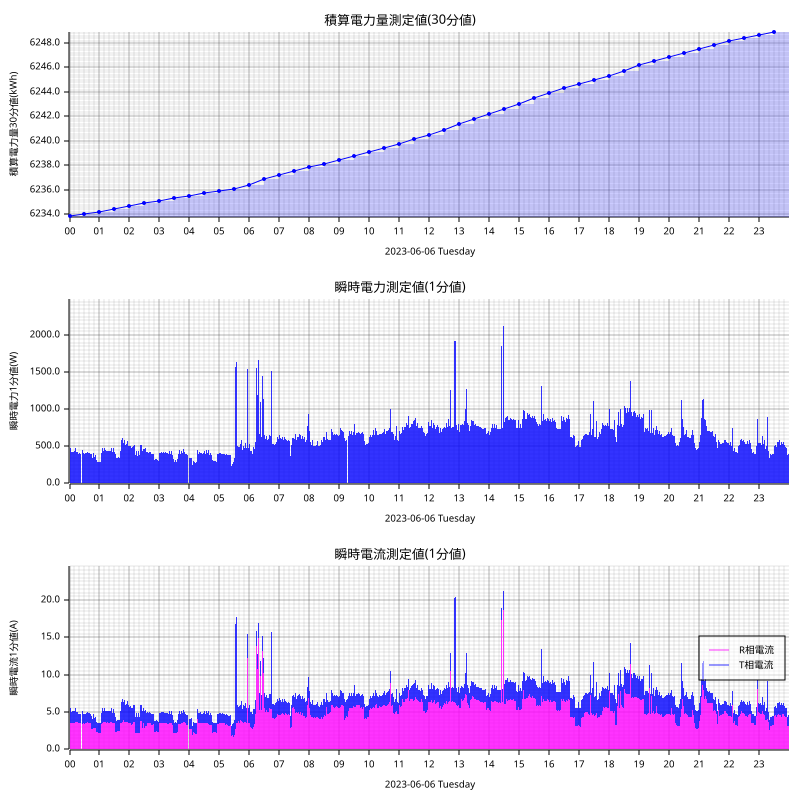

Source data for this figure (header and first rows):
measured_at, sensor_id, message_id, cumlative_kwh, instant_watt, instant_ampere_R, instant_ampere_T
2023-06-06T00:00:00+09:00, smartmeter, 26633, , 320.0, , 
2023-06-06T00:00:00+09:00, smartmeter, 26634, , , 2.4, 1.5
2023-06-06T00:00:00+09:00, smartmeter, 26635, 6234, , , 
2023-06-06T00:01:00+09:00, smartmeter, 26636, , 324.0, , 
2023-06-06T00:01:00+09:00, smartmeter, 26637, , , 2.4, 1.5
2023-06-06T00:02:00+09:00, smartmeter, 26638, , 476.0, , 
2023-06-06T00:02:00+09:00, smartmeter, 26639, , , 3.5, 2.0
2023-06-06T00:03:00+09:00, smartmeter, 26640, , 420.0, , 
2023-06-06T00:03:00+09:00, smartmeter, 26641, , , 3.5, 1.5
2023-06-06T00:04:00+09:00, smartmeter, 26642, , 420.0, , 
2023-06-06T00:04:00+09:00, smartmeter, 26643, , , 3.5, 1.5
2023-06-06T00:05:00+09:00, smartmeter, 26644, , 424.0, , 
2023-06-06T00:05:00+09:00, smartmeter, 26645, , , 3.5, 1.5
2023-06-06T00:06:00+09:00, smartmeter, 26646, , 424.0, , 
2023-06-06T00:06:00+09:00, smartmeter, 26647, , , 3.6, 1.5
2023-06-06T00:07:00+09:00, smartmeter, 26648, , 424.0, , 
2023-06-06T00:07:00+09:00, smartmeter, 26649, , , 3.6, 1.5
2023-06-06T00:08:00+09:00, smartmeter, 26650, , 424.0, , 
2023-06-06T00:08:00+09:00, smartmeter, 26651, , , 3.6, 1.5
2023-06-06T00:09:00+09:00, smartmeter, 26652, , 472.0, , 
2023-06-06T00:09:00+09:00, smartmeter, 26653, , , 3.6, 1.9
2023-06-06T00:10:00+09:00, smartmeter, 26654, , 432.0, , 
2023-06-06T00:10:00+09:00, smartmeter, 26655, , , 3.6, 1.5
2023-06-06T00:11:00+09:00, smartmeter, 26656, , 436.0, , 
2023-06-06T00:11:00+09:00, smartmeter, 26657, , , 3.7, 1.5
2023-06-06T00:12:00+09:00, smartmeter, 26658, , 484.0, , 
2023-06-06T00:12:00+09:00, smartmeter, 26659, , , 3.7, 1.8
2023-06-06T00:13:00+09:00, smartmeter, 26660, , 448.0, , 
2023-06-06T00:13:00+09:00, smartmeter, 26661, , , 3.8, 1.4
2023-06-06T00:14:00+09:00, smartmeter, 26662, , 428.0, , 
2023-06-06T00:14:00+09:00, smartmeter, 26663, , , 3.7, 1.3
2023-06-06T00:15:00+09:00, smartmeter, 26664, , 428.0, , 
2023-06-06T00:15:00+09:00, smartmeter, 26665, , , 3.7, 1.3
2023-06-06T00:16:00+09:00, smartmeter, 26666, , 428.0, , 
2023-06-06T00:16:00+09:00, smartmeter, 26667, , , 3.7, 1.3
2023-06-06T00:17:00+09:00, smartmeter, 26668, , 412.0, , 
2023-06-06T00:17:00+09:00, smartmeter, 26669, , , 3.6, 1.3
2023-06-06T00:18:00+09:00, smartmeter, 26670, , 404.0, , 
2023-06-06T00:18:00+09:00, smartmeter, 26671, , , 3.5, 1.3
2023-06-06T00:19:00+09:00, smartmeter, 26672, , 460.0, , 
2023-06-06T00:19:00+09:00, smartmeter, 26673, , , 3.5, 1.8
2023-06-06T00:20:00+09:00, smartmeter, 26674, , 408.0, , 
2023-06-06T00:20:00+09:00, smartmeter, 26675, , , 3.5, 1.3
2023-06-06T00:21:00+09:00, smartmeter, 26676, , 404.0, , 
2023-06-06T00:21:00+09:00, smartmeter, 26677, , , 3.5, 1.3
2023-06-06T00:22:00+09:00, smartmeter, 26678, , 404.0, , 
2023-06-06T00:22:00+09:00, smartmeter, 26679, , , 3.5, 1.3
2023-06-06T00:23:00+09:00, smartmeter, 26680, , 400.0, , 
2023-06-06T00:23:00+09:00, smartmeter, 26681, , , 3.5, 1.3
2023-06-06T00:25:00+09:00, smartmeter, 26682, , 396.0, , 
2023-06-06T00:25:00+09:00, smartmeter, 26683, , , 3.4, 1.3
2023-06-06T00:26:00+09:00, smartmeter, 26684, , 452.0, , 
2023-06-06T00:26:00+09:00, smartmeter, 26685, , , 3.4, 1.8
2023-06-06T00:27:00+09:00, smartmeter, 26686, , 416.0, , 
2023-06-06T00:27:00+09:00, smartmeter, 26687, , , 3.6, 1.3
2023-06-06T00:28:00+09:00, smartmeter, 26688, , 408.0, , 
2023-06-06T00:28:00+09:00, smartmeter, 26689, , , 3.5, 1.3
2023-06-06T00:29:00+09:00, smartmeter, 26690, , 396.0, , 
2023-06-06T00:29:00+09:00, smartmeter, 26691, , , 3.4, 1.3
2023-06-06T00:30:00+09:00, smartmeter, 26692, , 400.0, , 
... 2,850 more rows
